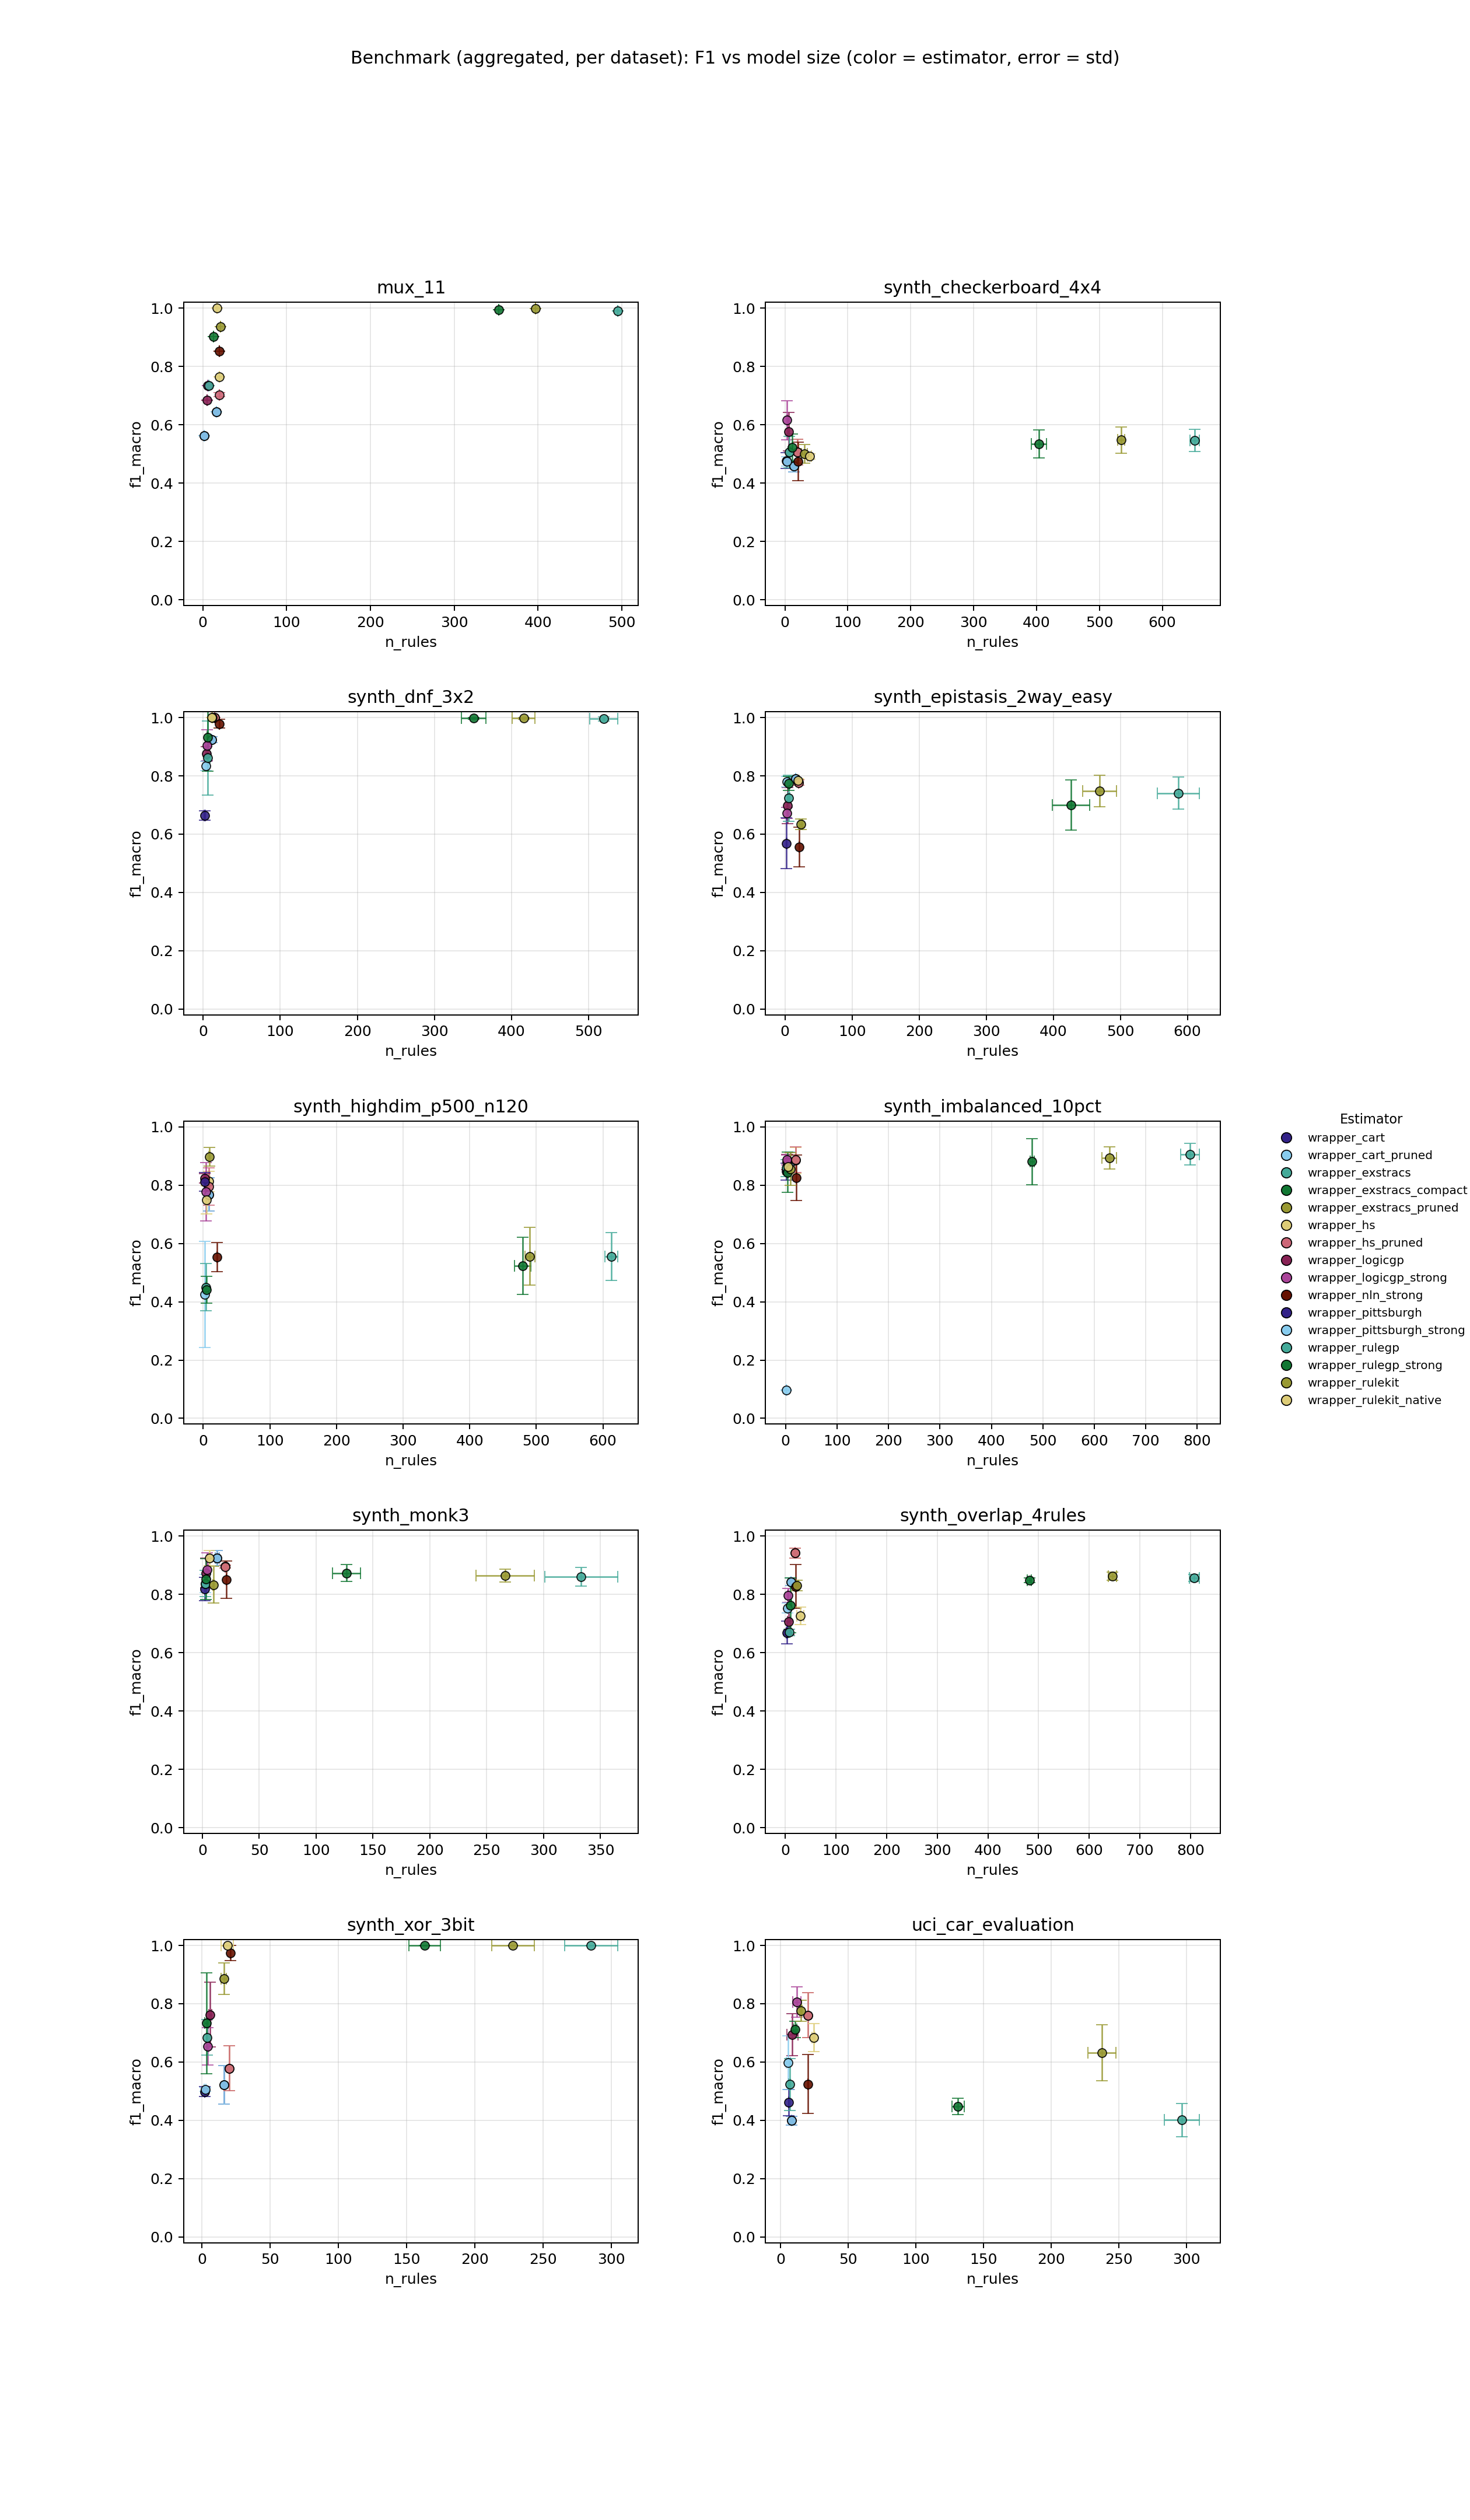

The data file committed next to this chart (first rows):
dataset, estimator, repeat, status, skip_reason, error, f1_macro, fit_seconds, predict_seconds, n_rules, n_atoms, ruleset_json_bytes, n_train, n_test, n_classes, validation_action, validation_message
synth_dnf_3x2, wrapper_cart, 0, ok, , , 0.9207, 0.001308, 0.004643, 11, 40, 2888, 1500, 500, 2, ok, 
synth_dnf_3x2, wrapper_cart_pruned, 0, ok, , , 0.9207, 7.501, 0.008336, 11, 15, 1911, 1500, 500, 2, ok, 
synth_dnf_3x2, wrapper_hs, 0, ok, , , 1.0, 0.2668, 0.007002, 15, 65, 4245, 1500, 500, 2, ok, 
synth_dnf_3x2, wrapper_hs_pruned, 0, ok, , , 1.0, 15.23, 0.006001, 15, 18, 2407, 1500, 500, 2, ok, 
synth_dnf_3x2, wrapper_pittsburgh, 0, ok, , , 0.6473, 0.2035, 0.0005956, 2, 1, 946, 1500, 500, 2, ok, 
synth_dnf_3x2, wrapper_pittsburgh_strong, 0, ok, , , 0.8493, 0.4613, 0.001463, 4, 7, 1431, 1500, 500, 2, ok, 
synth_dnf_3x2, wrapper_rulekit, 0, ok, , , 1.0, 1.321, 0.007275, 12, 30, 3207, 1500, 500, 2, ok, 
synth_dnf_3x2, wrapper_rulekit_native, 0, ok, , , 1.0, 0.02288, 0.007041, 11, 26, 3404, 1500, 500, 2, ok, 
synth_dnf_3x2, wrapper_exstracs, 0, ok, , , 1.0, 3.924, 0.1835, 536, 1810, 162720, 1500, 500, 2, ok, 
synth_dnf_3x2, wrapper_exstracs_pruned, 0, ok, , , 1.0, 124.5, 0.1432, 429, 1316, 124489, 1500, 500, 2, ok, 
synth_dnf_3x2, wrapper_exstracs_compact, 0, ok, , , 1.0, 124.1, 0.1311, 368, 1187, 110508, 1500, 500, 2, ok, 
synth_dnf_3x2, wrapper_logicgp, 0, ok, , , 0.846, 1.393, 0.001371, 4, 4, 1105, 1500, 500, 2, ok, 
synth_dnf_3x2, wrapper_logicgp_strong, 0, ok, , , 0.9007, 5.158, 0.001405, 4, 6, 1216, 1500, 500, 2, ok, 
synth_dnf_3x2, wrapper_nln_strong, 0, ok, , , 0.9939, 0.3564, 0.007208, 21, 61, 5134, 1500, 500, 2, ok, 
synth_dnf_3x2, wrapper_rulegp, 0, ok, , , 0.8303, 1.172, 0.002982, 9, 8, 1853, 1500, 500, 2, ok, 
synth_dnf_3x2, wrapper_rulegp_strong, 0, ok, , , 1.0, 8.174, 0.001608, 5, 6, 1216, 1500, 500, 2, ok, 
synth_dnf_3x2, wrapper_cart, 1, ok, , , 0.9357, 0.001305, 0.004601, 11, 40, 2890, 1500, 500, 2, ok, 
synth_dnf_3x2, wrapper_cart_pruned, 1, ok, , , 0.9357, 7.179, 0.00429, 11, 17, 1990, 1500, 500, 2, ok, 
synth_dnf_3x2, wrapper_hs, 1, ok, , , 1.0, 0.00162, 0.006345, 15, 65, 4247, 1500, 500, 2, ok, 
synth_dnf_3x2, wrapper_hs_pruned, 1, ok, , , 1.0, 15.17, 0.005568, 15, 18, 2408, 1500, 500, 2, ok, 
synth_dnf_3x2, wrapper_pittsburgh, 1, ok, , , 0.6659, 0.5879, 0.0009637, 3, 3, 1197, 1500, 500, 2, ok, 
synth_dnf_3x2, wrapper_pittsburgh_strong, 1, ok, , , 0.817, 0.4346, 0.001367, 4, 7, 1432, 1500, 500, 2, ok, 
synth_dnf_3x2, wrapper_rulekit, 1, ok, , , 1.0, 0.4057, 0.004655, 12, 30, 3207, 1500, 500, 2, ok, 
synth_dnf_3x2, wrapper_rulekit_native, 1, ok, , , 1.0, 0.01364, 0.004101, 11, 26, 3419, 1500, 500, 2, ok, 
synth_dnf_3x2, wrapper_exstracs, 1, ok, , , 1.0, 4.105, 0.1849, 500, 1650, 150261, 1500, 500, 2, ok, 
synth_dnf_3x2, wrapper_exstracs_pruned, 1, ok, , , 0.9939, 125.2, 0.1401, 400, 1203, 115101, 1500, 500, 2, ok, 
synth_dnf_3x2, wrapper_exstracs_compact, 1, ok, , , 0.9959, 124.2, 0.1148, 337, 1055, 99961, 1500, 500, 2, ok, 
synth_dnf_3x2, wrapper_logicgp, 1, ok, , , 0.8834, 2.251, 0.001419, 4, 6, 1217, 1500, 500, 2, ok, 
synth_dnf_3x2, wrapper_logicgp_strong, 1, ok, , , 0.854, 3.993, 0.001408, 4, 4, 1139, 1500, 500, 2, ok, 
synth_dnf_3x2, wrapper_nln_strong, 1, ok, , , 0.9635, 0.3607, 0.007397, 21, 55, 4900, 1500, 500, 2, ok, 
synth_dnf_3x2, wrapper_rulegp, 1, ok, , , 0.7531, 0.8947, 0.00158, 5, 4, 1194, 1500, 500, 2, ok, 
synth_dnf_3x2, wrapper_rulegp_strong, 1, ok, , , 0.7977, 8.867, 0.00202, 6, 6, 1369, 1500, 500, 2, ok, 
synth_dnf_3x2, wrapper_cart, 2, ok, , , 0.9168, 0.001122, 0.004821, 11, 40, 2886, 1500, 500, 2, ok, 
synth_dnf_3x2, wrapper_cart_pruned, 2, ok, , , 0.9168, 6.934, 0.004195, 11, 15, 1911, 1500, 500, 2, ok, 
synth_dnf_3x2, wrapper_hs, 2, ok, , , 1.0, 0.001568, 0.006361, 15, 65, 4244, 1500, 500, 2, ok, 
synth_dnf_3x2, wrapper_hs_pruned, 2, ok, , , 1.0, 17.38, 0.006478, 15, 18, 2407, 1500, 500, 2, ok, 
synth_dnf_3x2, wrapper_pittsburgh, 2, ok, , , 0.6791, 0.2258, 0.0006571, 2, 2, 1004, 1500, 500, 2, ok, 
synth_dnf_3x2, wrapper_pittsburgh_strong, 2, ok, , , 0.8346, 0.4512, 0.001299, 4, 7, 1433, 1500, 500, 2, ok, 
synth_dnf_3x2, wrapper_rulekit, 2, ok, , , 1.0, 0.3979, 0.006676, 12, 30, 3211, 1500, 500, 2, ok, 
synth_dnf_3x2, wrapper_rulekit_native, 2, ok, , , 1.0, 0.01648, 0.004461, 11, 26, 3463, 1500, 500, 2, ok, 
synth_dnf_3x2, wrapper_exstracs, 2, ok, , , 0.9878, 4.172, 0.2143, 522, 1720, 157115, 1500, 500, 2, ok, 
synth_dnf_3x2, wrapper_exstracs_pruned, 2, ok, , , 0.998, 126, 0.1417, 418, 1307, 122602, 1500, 500, 2, ok, 
synth_dnf_3x2, wrapper_exstracs_compact, 2, ok, , , 0.9959, 124.1, 0.1163, 348, 1112, 104547, 1500, 500, 2, ok, 
synth_dnf_3x2, wrapper_logicgp, 2, ok, , , 0.8959, 1.471, 0.001791, 5, 7, 1387, 1500, 500, 2, ok, 
synth_dnf_3x2, wrapper_logicgp_strong, 2, ok, , , 0.9595, 14.52, 0.002721, 8, 11, 1897, 1500, 500, 2, ok, 
synth_dnf_3x2, wrapper_nln_strong, 2, ok, , , 0.9775, 0.3502, 0.007329, 21, 59, 5047, 1500, 500, 2, ok, 
synth_dnf_3x2, wrapper_rulegp, 2, ok, , , 1.0, 2.861, 0.001659, 5, 6, 1213, 1500, 500, 2, ok, 
synth_dnf_3x2, wrapper_rulegp_strong, 2, ok, , , 1.0, 9.317, 0.001945, 6, 7, 1376, 1500, 500, 2, ok, 
synth_xor_3bit, wrapper_cart, 0, ok, , , 0.4784, 0.0008915, 0.006144, 16, 64, 4219, 1500, 500, 2, ok, 
synth_xor_3bit, wrapper_cart_pruned, 0, ok, , , 0.4784, 12.13, 0.005978, 16, 44, 3645, 1500, 500, 2, ok, 
synth_xor_3bit, wrapper_hs, 0, ok, , , 0.498, 0.001239, 0.007831, 20, 104, 6151, 1500, 500, 2, ok, 
synth_xor_3bit, wrapper_hs_pruned, 0, ok, , , 0.498, 39.15, 0.007088, 20, 48, 4256, 1500, 500, 2, ok, 
synth_xor_3bit, wrapper_pittsburgh, 0, ok, , , 0.4806, 0.4389, 0.0005842, 2, 2, 968, 1500, 500, 2, ok, 
synth_xor_3bit, wrapper_pittsburgh_strong, 0, ok, , , 0.5034, 0.3223, 0.0009365, 3, 4, 1155, 1500, 500, 2, ok, 
synth_xor_3bit, wrapper_rulekit, 0, ok, , , 0.8336, 0.2193, 0.006335, 18, 38, 4367, 1500, 500, 2, ok, 
synth_xor_3bit, wrapper_rulekit_native, 0, ok, , , 1.0, 0.02782, 0.007958, 23, 89, 8329, 1500, 500, 2, ok, 
synth_xor_3bit, wrapper_exstracs, 0, ok, , , 1.0, 3.311, 0.09158, 298, 1229, 97502, 1500, 500, 2, ok, 
synth_xor_3bit, wrapper_exstracs_pruned, 0, ok, , , 1.0, 123.7, 0.07346, 238, 609, 62945, 1500, 500, 2, ok, 
synth_xor_3bit, wrapper_exstracs_compact, 0, ok, , , 1.0, 123.6, 0.05057, 171, 342, 43492, 1500, 500, 2, ok, 
synth_xor_3bit, wrapper_logicgp, 0, ok, , , 0.8851, 3.787, 0.004476, 7, 11, 1727, 1500, 500, 2, ok, 
... 420 more rows
